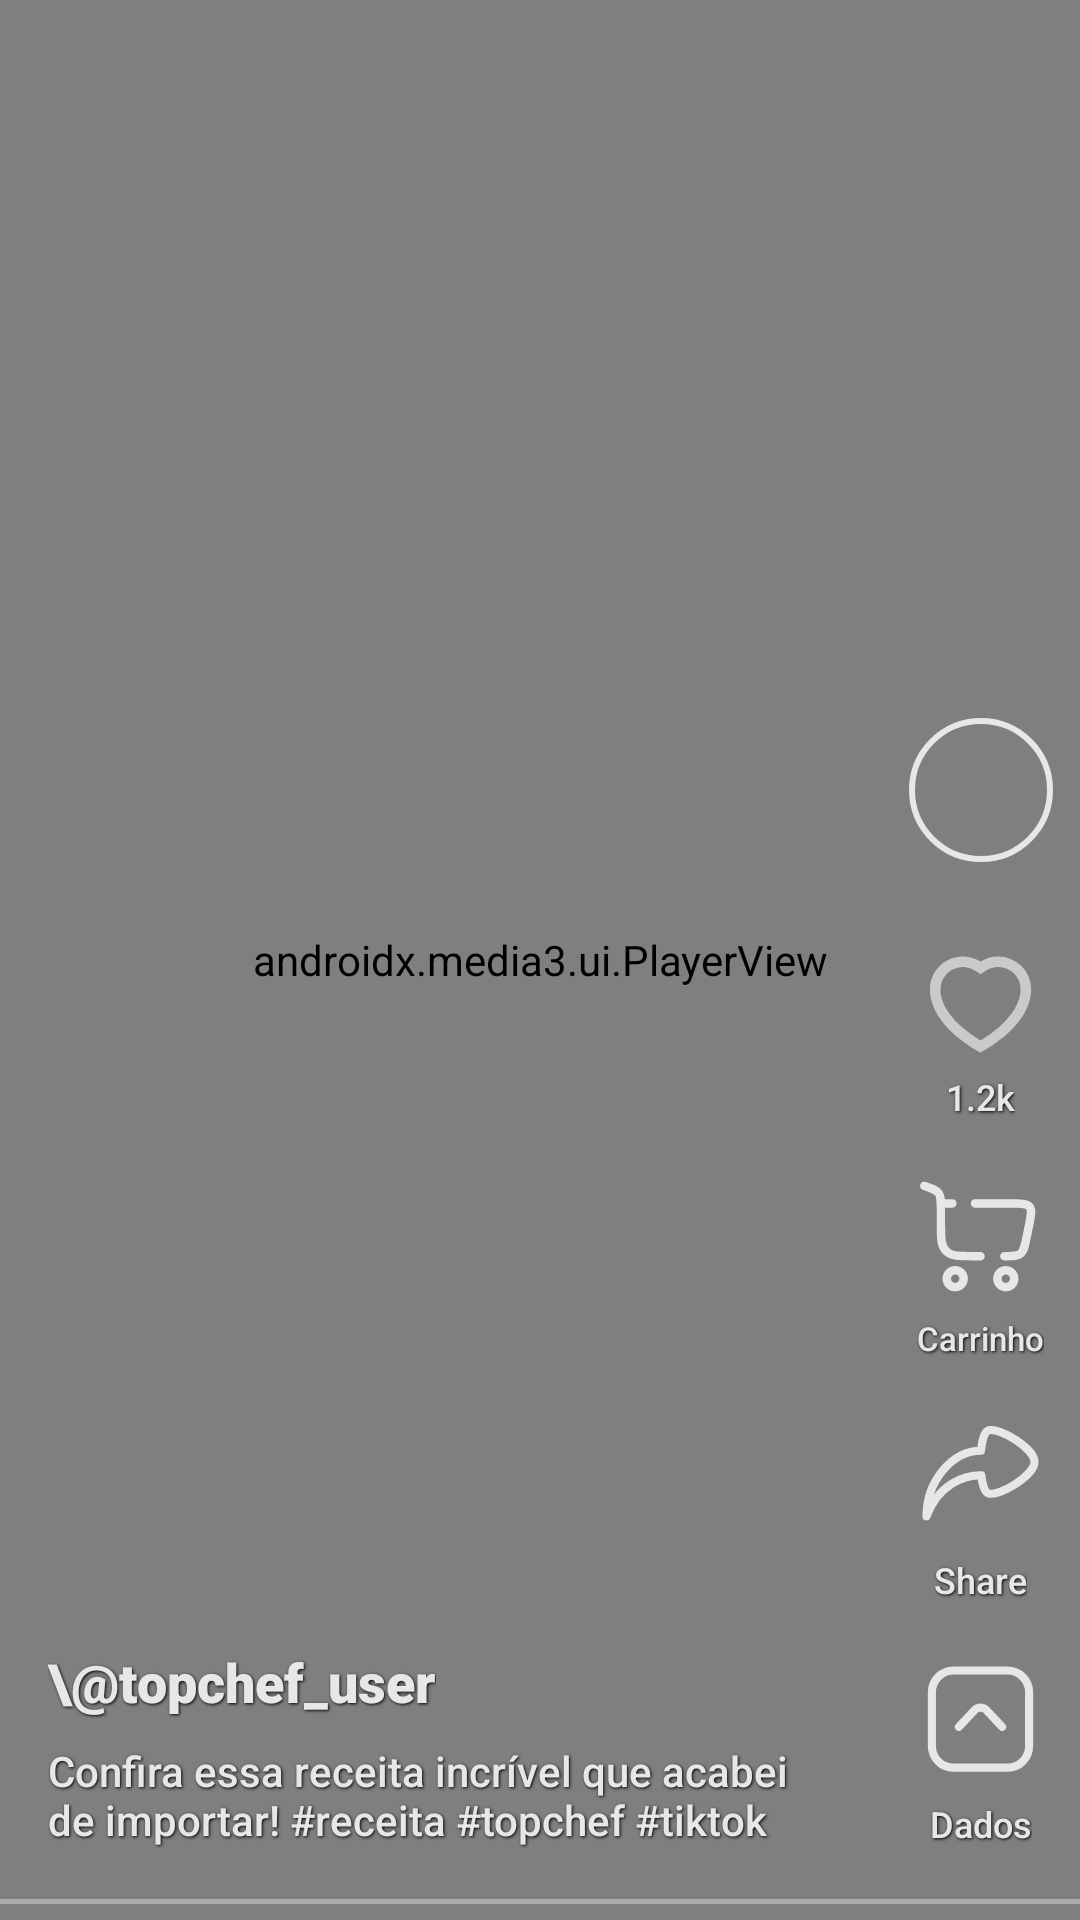

Here is an Android app screen rendered from its layout file. Give the layout XML and the strings, colors and styles it references.
<!-- AndroidManifest.xml: application theme Theme.TopChef -->
<!-- res/layout/activity_tiktok_import.xml -->
<?xml version="1.0" encoding="utf-8"?>
<androidx.constraintlayout.widget.ConstraintLayout xmlns:android="http://schemas.android.com/apk/res/android"
    xmlns:app="http://schemas.android.com/apk/res-auto"
    xmlns:tools="http://schemas.android.com/tools"
    android:id="@+id/main"
    android:layout_width="match_parent"
    android:layout_height="match_parent"
    android:background="@color/background"
    android:keepScreenOn="true"
    tools:context=".feature_import_from_tiktok.view.TiktokImportActivity">

    <androidx.media3.ui.PlayerView
        android:id="@+id/playerView"
        android:layout_width="match_parent"
        android:layout_height="match_parent"
        app:layout_constraintBottom_toBottomOf="parent"
        app:layout_constraintEnd_toEndOf="parent"
        app:layout_constraintStart_toStartOf="parent"
        app:layout_constraintTop_toTopOf="parent"
        app:resize_mode="zoom"
        app:use_controller="false" />

    <SeekBar
        android:id="@+id/video_progress"
        android:layout_width="match_parent"
        android:layout_height="wrap_content"
        android:max="1000"
        android:minHeight="1.8dp"
        android:maxHeight="1.8dp"
        android:paddingStart="0dp"
        android:paddingEnd="0dp"
        android:progress="0"
        android:progressBackgroundTint="@color/white_transparent"
        android:progressDrawable="@drawable/custom_seekbar_progress"
        android:progressTint="@color/WhiteForTxt"
        android:splitTrack="false"
        android:thumb="@drawable/custom_seekbar_thumb"
        app:layout_constraintBottom_toBottomOf="parent"
        app:layout_constraintEnd_toEndOf="parent"
        app:layout_constraintStart_toStartOf="parent" />

    
    <LinearLayout
        android:id="@+id/container_bottom_info"
        android:layout_width="0dp"
        android:layout_height="wrap_content"
        android:layout_marginStart="16dp"
        android:layout_marginEnd="80dp"
        android:layout_marginBottom="12dp"
        android:orientation="vertical"
        app:layout_constraintBottom_toTopOf="@id/video_progress"
        app:layout_constraintEnd_toEndOf="parent"
        app:layout_constraintStart_toStartOf="parent">

        <TextView
            android:id="@+id/txt_username"
            android:layout_width="wrap_content"
            android:layout_height="wrap_content"
            android:fontFamily="sans-serif-black"
            android:shadowColor="@color/black"
            android:shadowDx="1"
            android:shadowDy="1"
            android:shadowRadius="2"
            android:text="\@topchef_user"
            android:textColor="@color/WhiteForTxt"
            android:textSize="18sp"
            tools:text="\@sam_chef" />

        <TextView
            android:id="@+id/txt_description"
            android:layout_width="match_parent"
            android:layout_height="wrap_content"
            android:layout_marginTop="8dp"
            android:ellipsize="end"
            android:fontFamily="sans-serif-medium"
            android:maxLines="3"
            android:shadowColor="@color/black"
            android:shadowDx="1"
            android:shadowDy="1"
            android:shadowRadius="2"
            android:text="Confira essa receita incrível que acabei de importar! #receita #topchef #tiktok"
            android:textColor="@color/WhiteForTxt"
            android:textSize="14sp"
            tools:text="Bolo de chocolate super fofinho e fácil de fazer. Passo a passo completo aqui no app!" />
    </LinearLayout>

    
    <LinearLayout
        android:id="@+id/container_side_panel"
        android:layout_width="wrap_content"
        android:layout_height="wrap_content"
        android:layout_marginEnd="8dp"
        android:layout_marginBottom="12dp"
        android:gravity="center_horizontal"
        android:orientation="vertical"
        app:layout_constraintBottom_toTopOf="@id/video_progress"
        app:layout_constraintEnd_toEndOf="parent">

        
        <com.google.android.material.imageview.ShapeableImageView
            android:id="@+id/img_profile"
            android:layout_width="50dp"
            android:layout_height="50dp"
            android:layout_marginBottom="24dp"
            android:padding="2dp"
            android:src="@drawable/placeholder_item"
            app:shapeAppearance="@style/ShapeAppearance.TopChef.Circle"
            app:strokeColor="@color/WhiteForTxt"
            app:strokeWidth="2dp" />

        
        <ImageButton
            android:id="@+id/btn_favorite"
            android:layout_width="45dp"
            android:layout_height="45dp"
            android:background="@null"
            android:scaleType="fitCenter"
            android:src="@drawable/favorite_heart_love_svgrepo_com" />

        <TextView
            android:id="@+id/txt_likes_count"
            android:layout_width="wrap_content"
            android:layout_height="wrap_content"
            android:layout_marginBottom="16dp"
            android:fontFamily="sans-serif-medium"
            android:shadowColor="@color/black"
            android:shadowDx="1"
            android:shadowDy="1"
            android:shadowRadius="2"
            android:text="1.2k"
            android:textColor="@color/WhiteForTxt"
            android:textSize="12sp" />

        
        <ImageButton
            android:id="@+id/btn_cart"
            android:layout_width="45dp"
            android:layout_height="45dp"
            android:layout_marginBottom="4dp"
            android:background="@null"
            android:scaleType="fitCenter"
            android:src="@drawable/cart_large_minimalistic_svgrepo"
            app:tint="@color/WhiteForTxt" />

        <TextView
            android:layout_width="wrap_content"
            android:layout_height="wrap_content"
            android:layout_marginBottom="16dp"
            android:fontFamily="sans-serif-medium"
            android:shadowColor="@color/black"
            android:shadowDx="1"
            android:shadowDy="1"
            android:shadowRadius="2"
            android:text="Carrinho"
            android:textColor="@color/WhiteForTxt"
            android:textSize="11sp" />

        
        <ImageButton
            android:id="@+id/btn_share"
            android:layout_width="45dp"
            android:layout_height="45dp"
            android:layout_marginBottom="4dp"
            android:background="@null"
            android:scaleType="fitCenter"
            android:src="@drawable/share_svgrepo_com"
            app:tint="@color/WhiteForTxt" />

        <TextView
            android:layout_width="wrap_content"
            android:layout_height="wrap_content"
            android:layout_marginBottom="16dp"
            android:fontFamily="sans-serif-medium"
            android:shadowColor="@color/black"
            android:shadowDx="1"
            android:shadowDy="1"
            android:shadowRadius="2"
            android:text="Share"
            android:textColor="@color/WhiteForTxt"
            android:textSize="12sp" />

        
        <ImageButton
            android:id="@+id/btn_reopen_dialog"
            android:layout_width="45dp"
            android:layout_height="45dp"
            android:layout_marginBottom="4dp"
            android:background="@null"
            android:scaleType="fitCenter"
            android:src="@drawable/up_square"
            app:tint="@color/WhiteForTxt" />

        <TextView
            android:layout_width="wrap_content"
            android:layout_height="wrap_content"
            android:fontFamily="sans-serif-medium"
            android:shadowColor="@color/black"
            android:shadowDx="1"
            android:shadowDy="1"
            android:shadowRadius="2"
            android:text="Dados"
            android:textColor="@color/WhiteForTxt"
            android:textSize="12sp" />
    </LinearLayout>

    <TextView
        android:id="@+id/message"
        android:layout_width="wrap_content"
        android:layout_height="wrap_content"
        android:background="@drawable/rounded_square_shape"
        android:backgroundTint="@color/black_transparent"
        android:fontFamily="sans-serif-medium"
        android:paddingHorizontal="16dp"
        android:paddingVertical="8dp"
        android:textAlignment="center"
        android:textColor="@color/WhiteForTxt"
        android:textSize="14sp"
        android:visibility="gone"
        app:layout_constraintBottom_toBottomOf="parent"
        app:layout_constraintEnd_toEndOf="parent"
        app:layout_constraintStart_toStartOf="parent"
        app:layout_constraintTop_toTopOf="parent"
        app:layout_constraintVertical_bias="0.8"
        tools:text="@string/load_info"
        tools:visibility="visible" />

    <ProgressBar
        android:id="@+id/progress_bar_import"
        android:layout_width="wrap_content"
        android:layout_height="wrap_content"
        android:visibility="gone"
        app:layout_constraintBottom_toBottomOf="parent"
        app:layout_constraintEnd_toEndOf="parent"
        app:layout_constraintStart_toStartOf="parent"
        app:layout_constraintTop_toTopOf="parent" />

    <ImageView
        android:id="@+id/play_ic"
        android:layout_width="100dp"
        android:layout_height="100dp"
        android:src="@drawable/play_arrow_24dp"
        android:visibility="gone"
        app:layout_constraintBottom_toBottomOf="parent"
        app:layout_constraintEnd_toEndOf="parent"
        app:layout_constraintStart_toStartOf="parent"
        app:layout_constraintTop_toTopOf="parent"
        app:tint="@color/white_transparent"
        tools:visibility="visible" />

    <ImageView
        android:id="@+id/favorite_ic"
        android:layout_width="100dp"
        android:layout_height="100dp"
        android:src="@drawable/favorite_svgrepo_com"
        android:visibility="gone"
        app:layout_constraintStart_toStartOf="parent"
        app:layout_constraintTop_toTopOf="parent"
        tools:visibility="visible" />

</androidx.constraintlayout.widget.ConstraintLayout>
<!-- resources referenced by this layout -->
<resources>
  <color name="WhiteForTxt">#E7E7E7</color>
  <color name="background">#06070A</color>
  <color name="black">#FF000000</color>
  <color name="black_transparent">#CD000000</color>
  <color name="white_transparent">#95FFFFFF</color>
  <!-- drawable custom_seekbar_progress (drawable) -->
  <?xml version="1.0" encoding="utf-8"?>
  <layer-list xmlns:android="http://schemas.android.com/apk/res/android">
      <item android:id="@android:id/background">
          <shape>
              <corners android:radius="0dp" />
              <solid android:color="@color/white_transparent" />
              <size android:height="1.8dp" />
          </shape>
      </item>
      <item android:id="@android:id/progress">
          <clip>
              <shape>
                  <corners android:radius="0dp" />
                  <solid android:color="@color/WhiteForTxt" />
              </shape>
          </clip>
      </item>
  </layer-list>
  <!-- drawable custom_seekbar_thumb (drawable) -->
  <?xml version="1.0" encoding="utf-8"?>
  <selector xmlns:android="http://schemas.android.com/apk/res/android">
      <item android:state_pressed="true">
          <shape android:shape="oval">
              <solid android:color="@color/WhiteForTxt" />
              <size android:width="12dp" android:height="12dp" />
          </shape>
      </item>
      <item>
          <shape android:shape="oval">
              <solid android:color="@android:color/transparent" />
              <size android:width="12dp" android:height="12dp" />
          </shape>
      </item>
  </selector>
  <!-- drawable rounded_square_shape (drawable) -->
  <?xml version="1.0" encoding="utf-8"?>
  <shape xmlns:android="http://schemas.android.com/apk/res/android"
      xmlns:tools="http://schemas.android.com/tools"
      android:shape="rectangle">
      <solid tools:color="@color/default_color_app" />
      <corners android:radius="8dp" />
  </shape>
  <!-- drawable share_svgrepo_com (drawable) -->
  <vector xmlns:android="http://schemas.android.com/apk/res/android"
      android:width="38dp"
      android:height="38dp"
      android:viewportWidth="25"
      android:viewportHeight="25">
    <path
        android:pathData="M13.97,4.14C13.24,4.36 12.78,5.96 12.59,7.91C7.28,7.91 2.5,13.48 2.5,20.08C4.69,14.08 9.5,12.45 12.64,12.45C12.84,14.21 13.29,15.62 13.97,15.82C16.07,16.43 22.5,12.44 22.5,9.98C22.5,7.52 16.07,3.53 13.97,4.14Z"
        android:strokeLineJoin="round"
        android:strokeWidth="1.5"
        android:fillColor="#00000000"
        android:strokeColor="#000000"
        android:strokeLineCap="round"/>
  </vector>
  <string name="load_info">Carregando Informações...</string>
  <style name="ShapeAppearance.TopChef.Circle" parent="">
          <item name="cornerSize">50%</item>
      </style>
  <style name="Theme.TopChef" parent="Base.Theme.TopChef" />
  <color name="default_color_app">#F86733</color>
  <style name="Base.Theme.TopChef" parent="Theme.Material3.DayNight.NoActionBar">
          
          <item name="android:textCursorDrawable">@drawable/cursor_custom</item>
          <item name="colorPrimary">@color/default_color_app</item>
  
  
          <item name="colorControlActivated">@color/default_color_app</item>
          <item name="android:textColorHighlight">@color/default_color_app_transparent</item>
  
          <item name="android:windowLightStatusBar">true</item>
          <item name="android:statusBarColor">@color/background</item>
          <item name="android:windowOptOutEdgeToEdgeEnforcement">true</item>
  
          <item name="android:windowContentTransitions">true</item>
      </style>
  <!-- drawable cursor_custom (drawable) -->
  <?xml version="1.0" encoding="utf-8"?>
  <shape xmlns:android="http://schemas.android.com/apk/res/android"
      android:shape="rectangle">
      <size android:width="2dp"/>
      <solid android:color="@color/default_color_app"/>
  </shape>
  <color name="default_color_app_transparent">#A9F6B190</color>
</resources>
